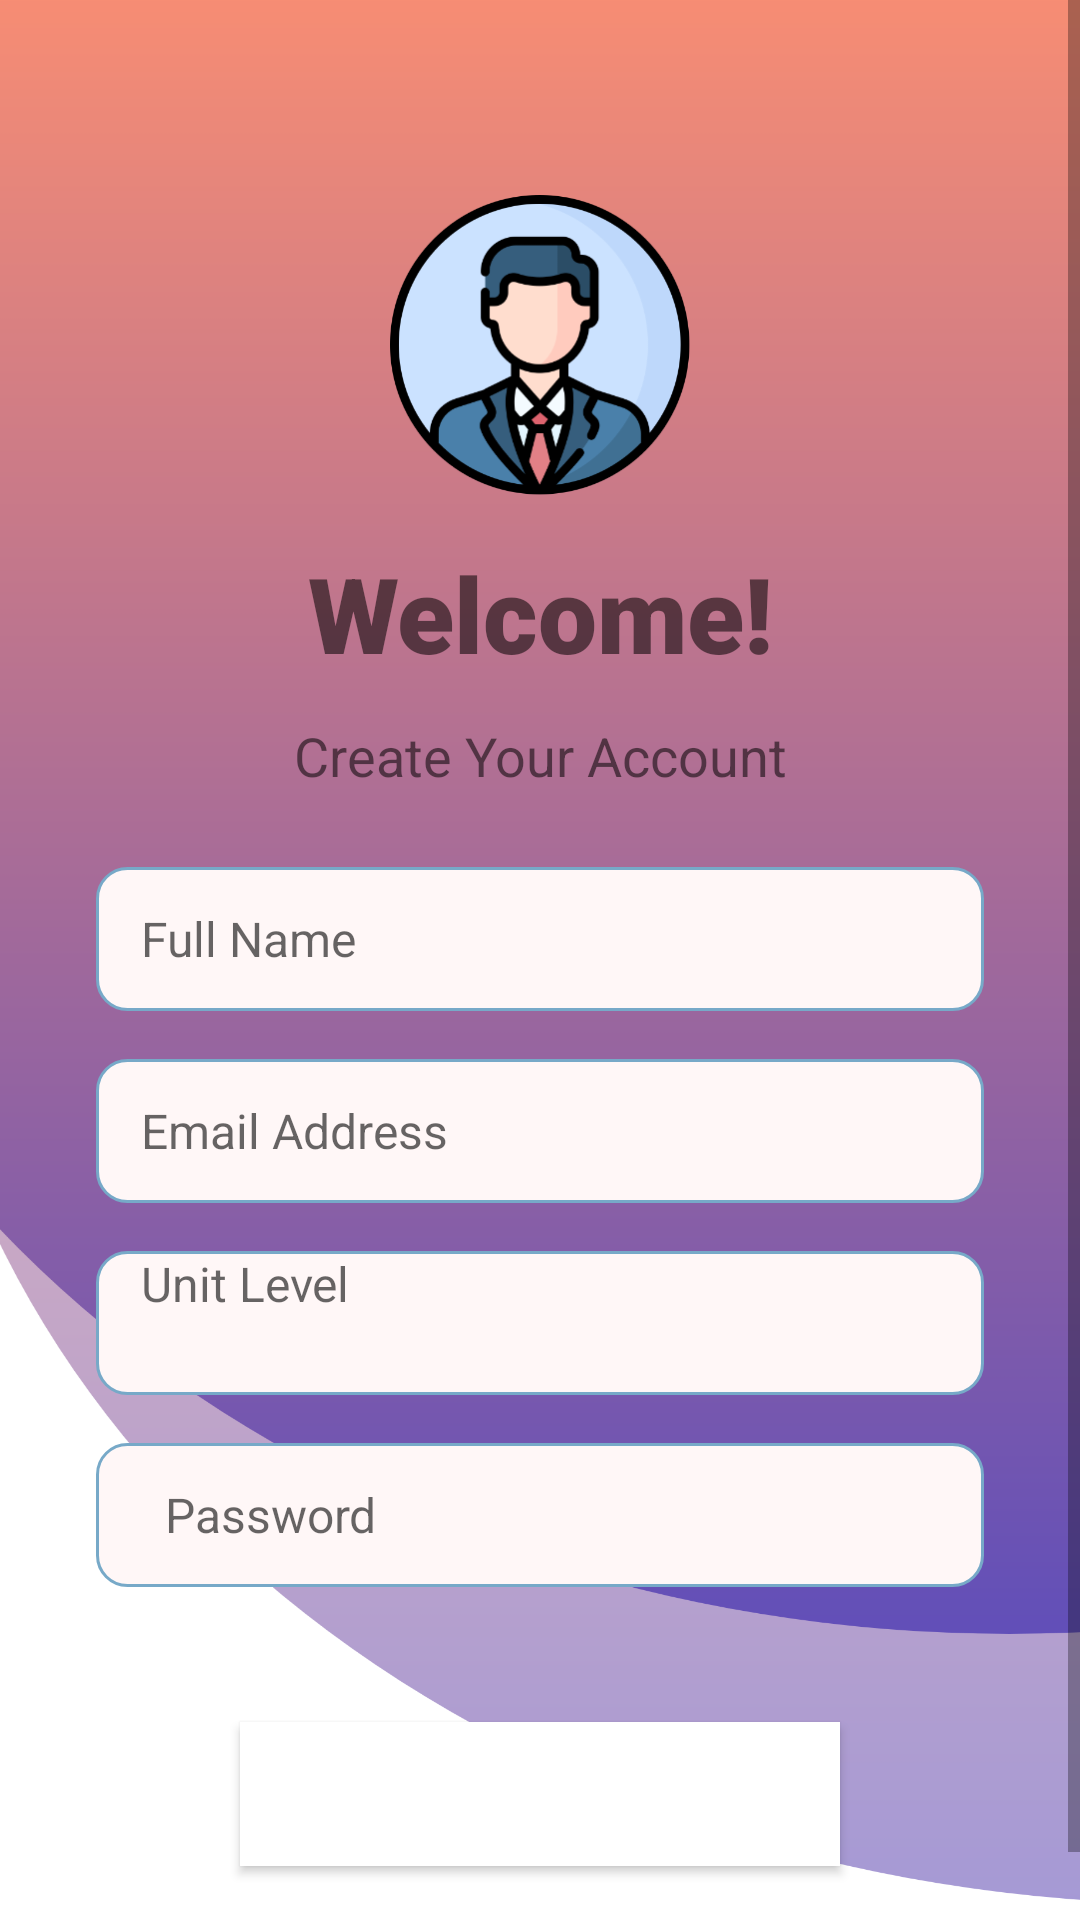

Here is an Android app screen rendered from its layout file. Give the layout XML and the strings, colors and styles it references.
<!-- AndroidManifest.xml: application theme Theme.ClinicApp.NoActionBar -->
<!-- res/layout/activity_register_user.xml -->
<?xml version="1.0" encoding="utf-8"?>
<ScrollView xmlns:android="http://schemas.android.com/apk/res/android"
    xmlns:app="http://schemas.android.com/apk/res-auto"
    xmlns:tools="http://schemas.android.com/tools"
    android:layout_width="match_parent"
    android:layout_height="match_parent"
    tools:context=".RegisterUser"
    android:background="@drawable/bgsignup"
    android:orientation="vertical">

    <LinearLayout
        android:layout_width="match_parent"
        android:layout_height="wrap_content"
        android:layout_marginTop="20dp"
        android:orientation="vertical">

        <LinearLayout
            android:layout_width="match_parent"
            android:layout_height="wrap_content"
            android:orientation="horizontal"
            android:layout_marginTop="45dp"
            android:gravity="center">

            <ImageView
                android:id="@+id/imageView8"
                android:layout_width="100dp"
                android:layout_height="100dp"
                android:background="@drawable/profile"
                android:layout_gravity="center"/>

        </LinearLayout>

        <TextView
            android:id="@+id/banner1"
            android:layout_width="match_parent"
            android:layout_height="wrap_content"
            android:layout_marginTop="16dp"
            android:fontFamily="sans-serif-black"
            android:gravity="center"
            android:text="Welcome!"
            android:textSize="35sp"
            android:textStyle="bold" />

        <TextView
            android:id="@+id/banner2"
            android:layout_width="match_parent"
            android:layout_height="wrap_content"
            android:layout_marginTop="12dp"
            android:gravity="center"
            android:text="Create Your Account"
            android:textSize="18dp" />

        <EditText
            android:id="@+id/fullName"
            android:layout_width="match_parent"
            android:layout_height="48dp"
            android:layout_marginStart="32dp"
            android:layout_marginTop="25dp"
            android:layout_marginEnd="32dp"
            android:background="@drawable/custom_input"
            android:ems="10"
            android:hint="Full Name"
            android:inputType="text"
            android:paddingStart="15dp"
            android:textColor="@color/black"
            android:textSize="16sp" />


        <EditText
            android:id="@+id/TextInputLayout1"
            android:layout_width="match_parent"
            android:layout_height="48dp"
            android:layout_marginStart="32dp"
            android:layout_marginTop="16dp"
            android:layout_marginEnd="32dp"
            android:background="@drawable/custom_input"
            android:hint="Email Address"
            android:inputType="textEmailAddress"
            android:paddingStart="15dp"
            android:textColor="@color/black"
            android:textSize="16sp" />


        <TextView
            android:id="@+id/TextInputLayoutOccu"
            android:layout_width="match_parent"
            android:layout_height="48dp"
            android:layout_marginStart="32dp"
            android:layout_marginTop="16dp"
            android:layout_marginEnd="32dp"
            android:background="@drawable/custom_input"
            android:hint="Unit Level"
            android:inputType="textEmailAddress"
            android:paddingStart="15dp"
            android:textColor="@color/black"
            android:textSize="16sp" />



        <EditText
            android:id="@+id/textInputLayout2"
            android:layout_width="match_parent"
            android:layout_height="48dp"
            android:layout_marginStart="32dp"
            android:layout_marginTop="16dp"
            android:layout_marginEnd="32dp"
            android:drawablePadding="12dp"
            android:background="@drawable/custom_input"
            android:hint="  Password"
            android:inputType="textPassword"
            android:paddingStart="15dp"
            android:textColor="@color/black"
            android:textSize="16sp" />


        <Button
            android:id="@+id/registerUser"
            android:layout_width="200dp"
            android:layout_height="wrap_content"
            android:layout_gravity="center"
            android:layout_marginTop="45dp"
            android:layout_marginBottom="16dp"
            android:background="@color/white"
            android:onClick="btnRegisterUser1"
            android:text="REGISTER"
            android:textColor="@color/white"
            android:textSize="20sp"
            android:textStyle="bold" />

        <LinearLayout
            android:id="@+id/linearLayout10"
            android:layout_width="match_parent"
            android:layout_height="wrap_content"
            android:layout_marginStart="4dp"
            android:gravity="center|bottom"
            app:layout_constraintStart_toStartOf="parent"
            app:layout_constraintTop_toBottomOf="@+id/signIn">

            <TextView
                android:layout_width="wrap_content"
                android:layout_height="wrap_content"
                android:text="Already Have an Account? "
                android:textColor="#0c2461" />

            <TextView
                android:layout_width="wrap_content"
                android:layout_height="wrap_content"
                android:onClick="btnUserLogin"
                android:paddingStart="8dp"
                android:text="SIGN IN"
                android:textColor="#0c2461"
                android:textSize="19dp"
                android:textStyle="bold" />

        </LinearLayout>

        <ProgressBar
            android:id="@+id/progressBar"
            style="?android:attr/progressBarStyleLarge"
            android:layout_width="match_parent"
            android:layout_height="wrap_content"
            android:layout_centerInParent="true"
            android:visibility="gone"
            tools:ignore="MissingConstraints" />
    </LinearLayout>

</ScrollView>
<!-- resources referenced by this layout -->
<resources>
  <color name="black">#FF000000</color>
  <color name="white">#FFFFFFFF</color>
  <!-- drawable bgsignup: png bitmap (drawable-v24, 125755 bytes) -->
  <!-- drawable custom_input (drawable) -->
  <?xml version="1.0" encoding="utf-8"?>
  <selector xmlns:android="http://schemas.android.com/apk/res/android">
      <item android:state_enabled="true" android:state_focused="true">
          <shape android:shape="rectangle">
              <solid android:color="@android:color/white"/>
              <corners android:radius="10dp"/>
              <stroke android:color="@color/teal_dark" android:width="1dp"/>
          </shape>
      </item>
      <item android:state_enabled="true">
          <shape android:shape="rectangle">
              <solid android:color="#FFF7F7"/>
              <corners android:radius="10dp"/>
              <stroke android:color="@color/light_blue" android:width="1dp"/>
          </shape>
      </item>
  </selector>
  <!-- drawable profile: png bitmap (drawable-v24, 34504 bytes) -->
  <style name="Theme.ClinicApp.NoActionBar">
          <item name="windowActionBar">false</item>
          <item name="windowNoTitle">true</item>
          
      </style>
  <color name="teal_dark">#FF018786</color>
  <color name="light_blue">#77A9C8</color>
</resources>
